Run: headless pygame with SDL's dummy video driver; simulated clock (each Clock.tick advances the game by its frame time, no real sleeping); random seed 0; keys injected as events and as key.get_pressed() state; mouse plan: one left click at the window centre at the start of phase 2, then a move to the lower-right quarter at the start of phase 3.
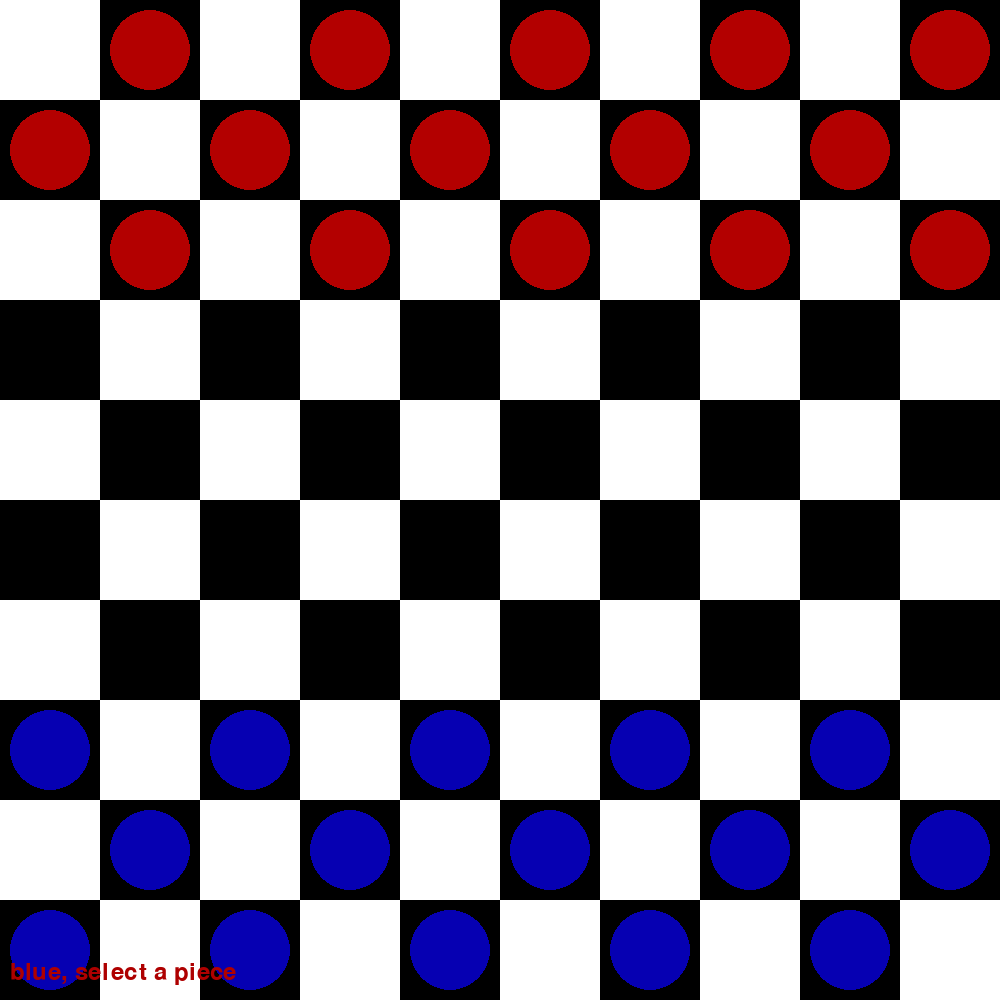
Frame 1 of 4 · flips 1–60 · no input
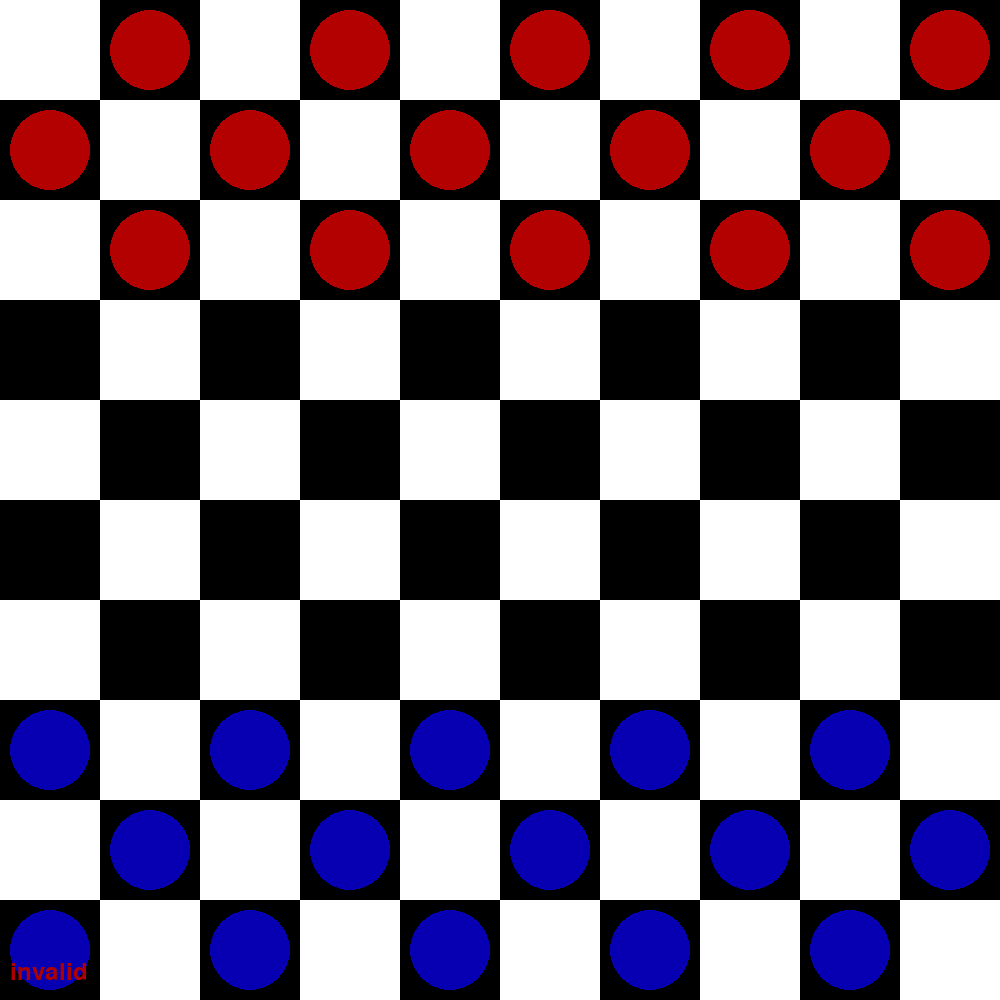
Frame 2 of 4 · flips 61–180 · clicked the window centre · tapped SPACE, RETURN · held RIGHT (→), D
Frame 3 of 4 · flips 181–300 · moved the mouse to the lower-right quarter · held DOWN (↓), S · screen unchanged from frame 2, image omitted
Frame 4 of 4 · flips 301–420 · held LEFT (←), A, UP (↑), W · screen unchanged from frame 3, image omitted

The pygame program that drew these frames:

import pygame
import random
import time

pygame.init()
screen = pygame.display.set_mode((1000, 1000))
pygame.display.set_caption("Checkers")
font = pygame.font.Font(None, 36)

# 10 x ten boatd
board = {}
for row in range(10):
    for col in range(10):
        if (row + col) % 2 == 1:
            if row < 3:

                board[(col, row)] = "red"
            elif row > 6:
                board[(col, row)] = "blue"

def draw_board():
    for row in range(10):
        for col in range(10):
            color = "white" if (row + col) % 2 == 0 else "black"  # defines which square is which color
            pygame.draw.rect(screen, color, (col * 100, row * 100,   100, 100))

def draw_pieces():
    for (col, row), color in board.items():
        hex_color = "#B30000" if color == "red" else "#0600B2" #piece colors
        pygame.draw.circle(screen, hex_color, (col * 100 + 50, row * 100 + 50), 40)

def move1(piece_pos):
    #Returns the two needed lists for move snad attacks
    if piece_pos not in board:
        return [], []
    
    col, row = piece_pos
    color = board[piece_pos]
    standard_moves = []
    jump_moves = {} # 
    
    # =1 -1 for up/donw
    row_direction = 1 if color == "red" else -1
    target_row = row + row_direction
    jump_row = row + (row_direction * 2)
    
    for col_offset in [-1, 1]:
        target_col = col + col_offset
        # Check standard diagonal moves
        if 0 <= target_row <= 9 and 0 <= target_col <= 9:
            if (target_col, target_row) not in board:
                standard_moves.append((target_col, target_row))

            # Check jump moves if the diagonal contains an enemy piece
            elif board[(target_col, target_row)] != color:
                landing_col = col + (col_offset * 2)
                if 0 <= jump_row <= 9 and 0 <= landing_col <= 9:
                    if (landing_col, jump_row) not in board:
                        jump_moves[(landing_col, jump_row)] = (target_col, target_row)
                        
    return standard_moves, jump_moves

def move_piece(start, end, captured_piece=None):
    global current_turn, message, game_over
    if start in board:
        color = board.pop(start)
        board[end] = color
        
        if captured_piece:
            board.pop(captured_piece)
            message = f"{color.capitalize()} jumped and captured enemy at {captured_piece}!"
        else:
            message = f"{color.capitalize()} moved from {start} to {end}"
            
        # checks for winner
        if checkwin():
            game_over = True
            return

        # other turn
        current_turn = "red" if current_turn == "blue" else "blue"

def checkwin():
    global message
    red_count = sum(1 for color in board.values() if color == "red")
    blue_count = sum(1 for color in board.values() if color == "blue")
    
    if red_count == 0:
        message = "BLUE WON"
        return True
    #
    elif blue_count == 0:
        message = " RED WON "
        return True
    return False

def ai_move():
    global message, game_over #fix global later
    if game_over:
        return

    movable_pieces = []
    jump_pieces = []
    
    # each red option
    for pos, color in board.items():
        if color == "red":
            standards, jumps = move1(pos)
            if jumps:
                jump_pieces.append((pos, jumps))
            if standards:
                movable_pieces.append((pos, standards))
                
    time.sleep(0.4) #delays and then ai moves
    
    # jumps and attacks if possible always
    if jump_pieces:
        start, jumps_dict = random.choice(jump_pieces)
        end = random.choice(list(jumps_dict.keys()))
        captured = jumps_dict[end]
        move_piece(start, end, captured)
    elif movable_pieces:
        start, possible_ends = random.choice(movable_pieces)
        end = random.choice(possible_ends)
        move_piece(start, end)
    else:
        message = "Ai cant move, blue wins"
        game_over = True

# Game Variables
selected_piece = None
message = "blue, select a piece"
current_turn = "blue" 
game_over = False
running = True

while running:
    # ai CLANKER
    if current_turn == "red" and not game_over:
        # render frame firts
        screen.fill("black")
        draw_board()
        draw_pieces()
        text_surf = font.render(message, True, "#00B115")
        screen.blit(text_surf, (10, 960))
        pygame.display.flip()
        
        ai_move()

    # player inputs
    for event in pygame.event.get():
        if event.type == pygame.QUIT:
            running = False
            
        if current_turn == "blue" and not game_over and event.type == pygame.MOUSEBUTTONDOWN and event.button == 1:
            pos = event.pos
            col = pos[0] // 100
            row = pos[1] // 100
            clicked_square = (col, row)
            
            if selected_piece is None:
                if board.get(clicked_square) == "blue":
                    selected_piece = clicked_square
                    message = f"selction on  {selected_piece}"
                else:
                    message = "invalid"
            else:
                standards, jumps = move1(selected_piece)
                
                # cehck valid moves
                if clicked_square in jumps:
                    captured = jumps[clicked_square]
                    move_piece(selected_piece, clicked_square, captured)
                # same
                elif clicked_square in standards:
                    move_piece(selected_piece, clicked_square)
                else:
                    message = "move not allowed. reset"
                selected_piece = None

    # fills black 
    screen.fill("black")
    draw_board()
    draw_pieces()
    
    # highlight block
    if selected_piece is not None:
        sel_col, sel_row = selected_piece
        highlight_rect = pygame.Surface((100, 100), pygame.SRCALPHA) #userd in transparent backgrounds (srcalpha)
        highlight_rect.fill((255, 234, 0, 127)) 
        screen.blit(highlight_rect, (sel_col * 100, sel_row * 100))
        
    # displays the text
    if message:
        text_surf = font.render(message, True, "#AE0000" if not game_over else "green")
        screen.blit(text_surf, (10, 960))
        
    pygame.display.flip()

pygame.quit()
